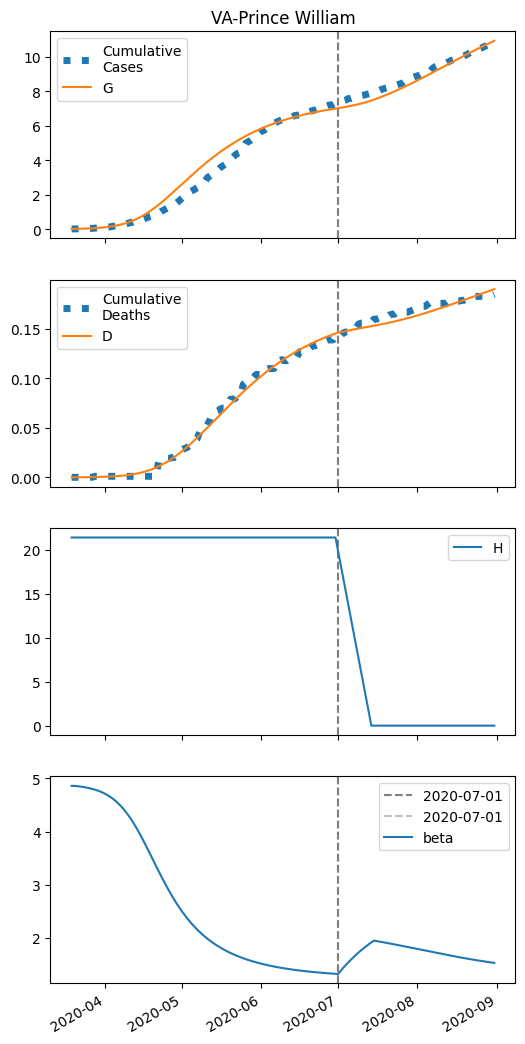

Data behind this chart, as committed beside it:
series, 2020-03-19, 2020-03-20, 2020-03-21, 2020-03-22, 2020-03-23, 2020-03-24, 2020-03-25, 2020-03-26, 2020-03-27, 2020-03-28, 2020-03-29, 2020-03-30, 2020-03-31, 2020-04-01, 2020-04-02, 2020-04-03, 2020-04-04, 2020-04-05, 2020-04-06, 2020-04-07, 2020-04-08, 2020-04-09, 2020-04-10
S, 23517, 23514, 23511, 23507, 23503, 23498, 23493, 23486, 23479, 23470, 23460, 23448, 23435, 23420, 23402, 23382, 23359, 23332, 23303, 23269, 23231, 23188, 23140
I, 11.0, 12.79, 14.87, 17.29, 20.09, 23.33, 27.09, 31.44, 36.46, 42.26, 48.94, 56.63, 65.47, 75.6, 87.19, 100.4, 115.4, 132.5, 151.7, 173.3, 197.5, 224.4, 254.2
IH, 0.0, 0.44, 0.7213, 0.9385, 1.139, 1.346, 1.574, 1.833, 2.131, 2.473, 2.868, 3.324, 3.849, 4.452, 5.145, 5.938, 6.845, 7.877, 9.051, 10.38, 11.88, 13.56, 15.43
IN, 0.44, 0.7955, 1.154, 1.527, 1.926, 2.359, 2.839, 3.377, 3.986, 4.679, 5.47, 6.377, 7.417, 8.611, 9.981, 11.55, 13.35, 15.4, 17.74, 20.4, 23.41, 26.81, 30.64
D, 0.01, 0.01, 0.02041, 0.03746, 0.05966, 0.08659, 0.1184, 0.1557, 0.199, 0.2494, 0.3079, 0.3757, 0.4544, 0.5454, 0.6507, 0.7724, 0.9128, 1.075, 1.261, 1.475, 1.72, 2.001, 2.322
R, 0.0, 0.08453, 0.4573, 1.04, 1.802, 2.742, 3.868, 5.2, 6.766, 8.597, 10.73, 13.22, 16.1, 19.45, 23.33, 27.82, 33.01, 39, 45.9, 53.83, 62.94, 73.37, 85.3
G, 11.0, 13.67, 16.78, 20.38, 24.56, 29.41, 35.04, 41.55, 49.09, 57.81, 67.87, 79.48, 92.85, 108.2, 125.8, 146, 169.1, 195.4, 225.2, 258.9, 297, 339.7, 387.4
H, 21411, 21411, 21411, 21411, 21411, 21411, 21411, 21411, 21411, 21411, 21411, 21411, 21411, 21411, 21411, 21411, 21411, 21411, 21411, 21411, 21411, 21411, 21411
beta, 4.858, 4.858, 4.854, 4.848, 4.841, 4.833, 4.824, 4.814, 4.802, 4.789, 4.773, 4.755, 4.734, 4.711, 4.684, 4.654, 4.62, 4.581, 4.538, 4.49, 4.437, 4.379, 4.316
